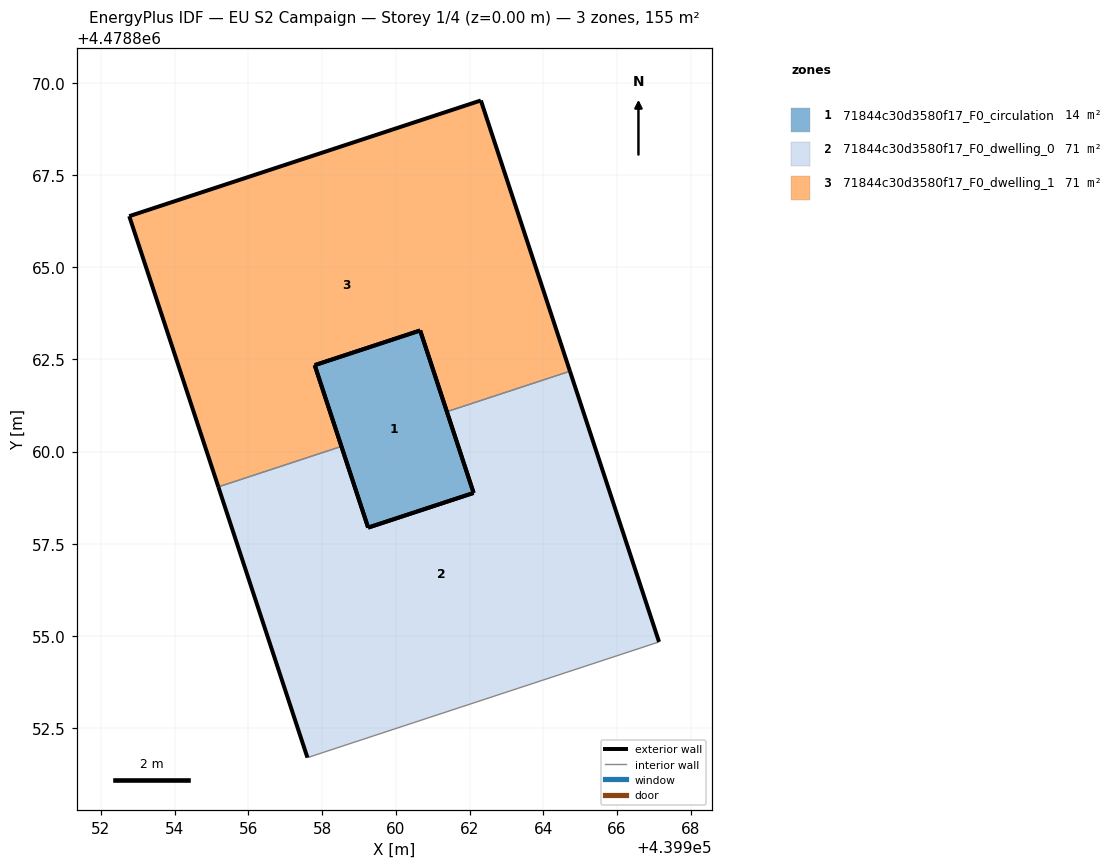
=== STOREY PLAN SPEC (per zone: floor XY polygon, exterior-wall plan segments, windows/doors) ===
zone 1: 71844c30d3580f17_F0_circulation  (14.0 m²)
  floor: (439962.11, 4478858.88) (439960.66, 4478863.29) (439957.80, 4478862.34) (439959.25, 4478857.94)
  exterior wall: (439959.25, 4478857.94) – (439957.80, 4478862.34)  [4.6 m]
  exterior wall: (439960.66, 4478863.29) – (439962.11, 4478858.88)  [4.6 m]
  exterior wall: (439962.11, 4478858.88) – (439959.25, 4478857.94)  [3.0 m]
  exterior wall: (439957.80, 4478862.34) – (439960.66, 4478863.29)  [3.0 m]
zone 2: 71844c30d3580f17_F0_dwelling_0  (70.7 m²)
  floor: (439967.14, 4478854.84) (439964.72, 4478862.18) (439961.39, 4478861.08) (439962.11, 4478858.88) (439959.25, 4478857.94) (439958.53, 4478860.14) (439955.19, 4478859.04) (439957.60, 4478851.70)
  exterior wall: (439957.60, 4478851.70) – (439955.19, 4478859.04)  [7.7 m]
  exterior wall: (439958.53, 4478860.14) – (439959.25, 4478857.94)  [2.3 m]
  exterior wall: (439962.11, 4478858.88) – (439961.39, 4478861.08)  [2.3 m]
  exterior wall: (439964.72, 4478862.18) – (439967.14, 4478854.84)  [7.7 m]
  exterior wall: (439959.25, 4478857.94) – (439962.11, 4478858.88)  [3.0 m]
  interior walls: 3
zone 3: 71844c30d3580f17_F0_dwelling_1  (70.7 m²)
  floor: (439964.72, 4478862.18) (439962.31, 4478869.53) (439952.77, 4478866.39) (439955.19, 4478859.04) (439958.53, 4478860.14) (439957.80, 4478862.34) (439960.66, 4478863.29) (439961.39, 4478861.08)
  exterior wall: (439961.39, 4478861.08) – (439960.66, 4478863.29)  [2.3 m]
  exterior wall: (439957.80, 4478862.34) – (439958.53, 4478860.14)  [2.3 m]
  exterior wall: (439955.19, 4478859.04) – (439952.77, 4478866.39)  [7.7 m]
  exterior wall: (439952.77, 4478866.39) – (439962.31, 4478869.53)  [10.0 m]
  exterior wall: (439962.31, 4478869.53) – (439964.72, 4478862.18)  [7.7 m]
  exterior wall: (439960.66, 4478863.29) – (439957.80, 4478862.34)  [3.0 m]
  interior walls: 2

=== DERIVED (storey summary) ===
Building: EU S2 Campaign
Storey: 1 of 4  (floor level z = 0.00 m)
Storey gross floor area: 155.3 m²
Zones on this storey: 3
  - 71844c30d3580f17_F0_circulation: floor 14.0 m²; exterior wall 15.3 m (45.9 m²); WWR 0.0%
  - 71844c30d3580f17_F0_dwelling_0: floor 70.7 m²; exterior wall 23.1 m (69.3 m²); WWR 0.0%
  - 71844c30d3580f17_F0_dwelling_1: floor 70.7 m²; exterior wall 33.2 m (99.5 m²); WWR 0.0%
Zone adjacency (shared interzone walls):
  - 71844c30d3580f17_F0_dwelling_0 ↔ 71844c30d3580f17_F0_dwelling_1